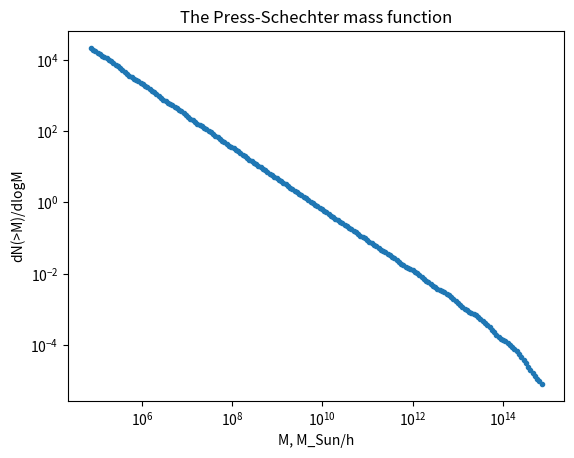

This figure's Python source:
# -*- coding: utf-8 -*-
"""
Created on Fri Sep 30 17:16:18 2016

[redacted]
"""
from __future__ import division #so that 3/2 = 1.5, but not 1 as in Python2.* 
import numpy as np
import matplotlib.pyplot as plt
from numpy import pi as pi
import scipy.integrate as integrate

A = 4.375e6
Omega = 0.27
h = 0.73
M_S = 1.98e30
Mpc = 3.0856776e22
#rho = 0.3*9.31e-27*Mpc**3/h**2
rho = 1.88e-26*Mpc**3 #in h**2 units 
sgm_s=1.686
#k_0 = Omega*h**3/(3.086e22)
k_0 = Omega*h**2
g = 4*pi*rho/3

def Rad (M):
    return (M/g)**(1/3)     
    
def P(x):
    k = np.exp(x)
    return A*k*(T(k))**2
            
def T(x):
    q = x/(Omega*h**2)
    return np.log(1+2.34*q)*(2.34*q)**(-1)*(1+3.89*q+(16.1*q)**2+(5.64*q)**3+(6.71*q)**4)**(-1/4)

def W(x,R):
    k = np.exp(x)
    return (3*np.sin(k*R)-3*k*R*np.cos(k*R))/(k*R)**3
    #return 1/(R)**4/k**3    

def al(t, M):
    return np.exp(t)*g**(-1/3)*M**(1/3)
    
def br(t, M):
    a = al(t, M)
    return 3*np.sin(a) - 3*a*np.cos(a)
    
def sgm2(M):
    R = Rad (M)
    #return ( integrate.quad(lambda x, a: x**2*P(x)*(W(x,a))**2/(2*pi**2) , 0 , 1e3, args=(R,))[0] )
    #return ( integrate.quad(lambda t: np.exp(3*t)*P(t)*(W(t,R))**2/(2*pi**2), np.log(1e-3*h/Mpc), np.log(1e1*h/Mpc))[0] )    
    return ( integrate.quad(lambda t: np.exp(3*t)*P(t)*(W(t,R))**2/(2*pi**2), np.log(1e-2), np.log(1e5))[0] )  

def der_sgm2(M):         
    return ( integrate.quad(lambda t: np.exp(3*t)*P(t)*2*br(t,M)*(br(t,M)-al(t,M)**2*np.sin(al(t,M)))/(al(t,M)**6*M*2*pi**2), np.log(1e-2), np.log(1e5))[0] )

def dersgm(M):
    return der_sgm2(M)/(2*np.sqrt(sgm2(M)))

def n(M):
    return np.sqrt(2/pi)*rho*dersgm(M)*sgm_s*np.exp(-sgm_s**2/(2*sgm2(M)))/(M*sgm2(M))
    
M_0 = M_S*1e5
M_F = M_S*1e15
M = np.logspace(np.log10(M_0), np.log10(M_F), num = 200)
simga2 = [sgm2(M[i])/h**2 for i in range (len(M))]
dN_dM = [n(M[i]) for i in range (len(M))]
dN_dlogM = [dN_dM[i]*M[i] for i in range (len(M))]

fig2 = plt.figure(2)

mode = 'MFunc'
log = 1
if mode=='MFunc':
    plt.title('The Press-Schechter mass function')
    plt.xlabel('M, M_Sun/h')
    plt.ylabel('dN(>M)/dlogM')
if log == 1:    
    plt.xscale('log')
    plt.yscale('log')
M_x = M*h/M_S
plt.plot (M_x, dN_dlogM, '.')

plt.show()

# save plotted arrays
np.save('M_theory', M_x)
np.save('dN_dlogM_theory', dN_dlogM)